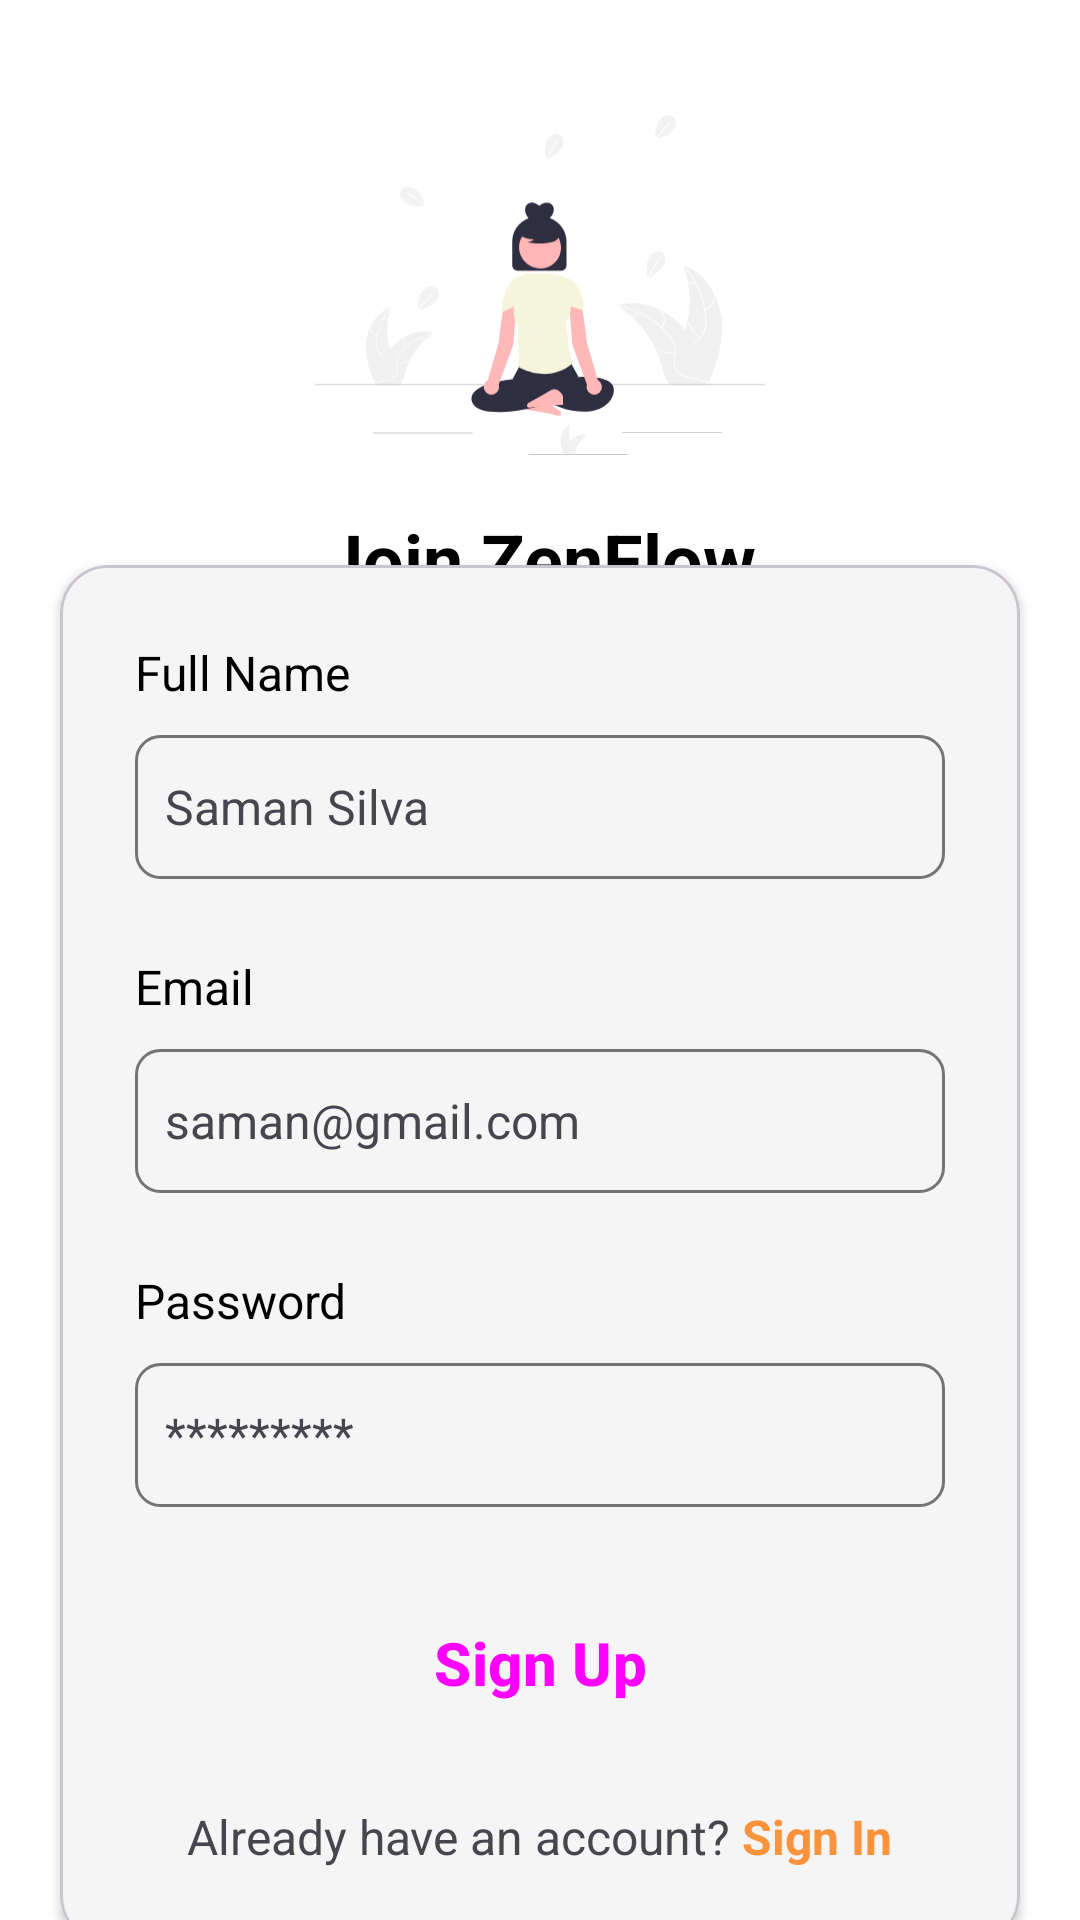

Layout XML and referenced resources for this Android screen:
<!-- AndroidManifest.xml: application theme Theme.ZenFlow -->
<!-- res/layout/activity_signup.xml -->
<?xml version="1.0" encoding="utf-8"?>
<androidx.constraintlayout.widget.ConstraintLayout xmlns:android="http://schemas.android.com/apk/res/android"
    xmlns:app="http://schemas.android.com/apk/res-auto"
    xmlns:tools="http://schemas.android.com/tools"
    android:id="@+id/signup_screen"
    android:layout_width="match_parent"
    android:layout_height="match_parent"
    android:background="?attr/colorSurface"
    tools:context=".SignupActivity">

    <ImageView
        android:id="@+id/signup_logo"
        android:layout_width="150dp"
        android:layout_height="150dp"
        android:layout_marginTop="20dp"
        app:layout_constraintEnd_toEndOf="parent"
        app:layout_constraintHorizontal_bias="0.5"
        app:layout_constraintStart_toStartOf="parent"
        app:layout_constraintTop_toTopOf="parent"
        app:srcCompat="@drawable/zenflow_logo" />

    <TextView
        android:id="@+id/signup_text1"
        android:layout_width="wrap_content"
        android:layout_height="wrap_content"
        android:text="@string/signup_text1"
        android:textColor="?attr/colorOnSurface"
        android:textSize="24sp"
        android:textStyle="bold"
        app:layout_constraintEnd_toEndOf="parent"
        app:layout_constraintHorizontal_bias="0.5"
        app:layout_constraintStart_toStartOf="parent"
        app:layout_constraintTop_toBottomOf="@+id/signup_logo" />

    <TextView
        android:id="@+id/signup_text2"
        android:layout_width="wrap_content"
        android:layout_height="wrap_content"
        android:layout_marginTop="5dp"
        android:text="@string/signup_text2"
        android:textColor="?attr/colorOnSurfaceVariant"
        app:layout_constraintEnd_toEndOf="parent"
        app:layout_constraintHorizontal_bias="0.5"
        app:layout_constraintStart_toStartOf="parent"
        app:layout_constraintTop_toBottomOf="@+id/signup_text1" />

    <com.google.android.material.card.MaterialCardView
        android:layout_width="0dp"
        android:layout_height="wrap_content"
        android:layout_marginTop="10dp"
        android:layout_marginStart="20dp"
        android:layout_marginEnd="20dp"
        android:layout_marginBottom="40dp"
        app:cardCornerRadius="16dp"
        app:cardElevation="2dp"
        app:cardBackgroundColor="?attr/colorSurfaceVariant"
        app:layout_constraintEnd_toEndOf="parent"
        app:layout_constraintStart_toStartOf="parent"
        app:layout_constraintTop_toBottomOf="@+id/signup_text2"
        app:layout_constraintBottom_toBottomOf="parent">

        <LinearLayout
            android:layout_width="match_parent"
            android:layout_height="wrap_content"
            android:orientation="vertical"
            android:padding="25dp">

            <TextView
                android:id="@+id/lbl_name_signup"
                android:layout_width="match_parent"
                android:layout_height="wrap_content"
                android:layout_marginBottom="10dp"
                android:text="@string/lbl_name"
                android:textColor="?attr/colorOnSurface"
                android:textSize="16sp" />

            <EditText
                android:id="@+id/signup_name"
                style="@style/CustomEditText"
                android:layout_width="match_parent"
                android:layout_height="48dp"
                android:layout_marginBottom="25dp"
                android:ems="10"
                android:hint="@string/name_hint"
                android:inputType="text" />

            <TextView
                android:id="@+id/lbl_email_signup"
                android:layout_width="match_parent"
                android:layout_height="wrap_content"
                android:layout_marginBottom="10dp"
                android:text="@string/lbl_email"
                android:textColor="?attr/colorOnSurface"
                android:textSize="16sp" />

            <EditText
                android:id="@+id/signup_email"
                style="@style/CustomEditText"
                android:layout_width="match_parent"
                android:layout_height="48dp"
                android:layout_marginBottom="25dp"
                android:ems="10"
                android:hint="@string/email_hint"
                android:inputType="textEmailAddress" />

            <TextView
                android:id="@+id/lbl_pwd_signup"
                android:layout_width="match_parent"
                android:layout_height="wrap_content"
                android:layout_marginBottom="10dp"
                android:text="@string/lbl_pwd"
                android:textColor="?attr/colorOnSurface"
                android:textSize="16sp" />

            <EditText
                android:id="@+id/signup_pwd"
                style="@style/CustomEditText"
                android:layout_width="match_parent"
                android:layout_height="48dp"
                android:layout_marginBottom="25dp"
                android:ems="10"
                android:hint="@string/pwd_hint"
                android:inputType="textPassword" />

            <Button
                android:id="@+id/signup_btn_main"
                android:layout_width="match_parent"
                android:layout_height="54dp"
                android:layout_marginBottom="20dp"
                android:text="@string/signup_btn"
                android:textSize="20sp"
                android:textStyle="bold"
                style="@style/Widget.Material3.Button"
                app:cornerRadius="12dp" />

            <LinearLayout
                android:layout_width="wrap_content"
                android:layout_height="wrap_content"
                android:layout_gravity="center"
                android:orientation="horizontal">

                <TextView
                    android:id="@+id/signup_text3"
                    android:layout_width="wrap_content"
                    android:layout_height="wrap_content"
                    android:text="@string/signup_text3"
                    android:textColor="?attr/colorOnSurfaceVariant"
                    android:textSize="16sp" />

                <TextView
                    android:id="@+id/signin_btn_small"
                    android:layout_width="wrap_content"
                    android:layout_height="wrap_content"
                    android:layout_marginStart="4dp"
                    android:text="@string/signin_btn"
                    android:textColor="@color/zen_primary"
                    android:textSize="16sp"
                    android:textStyle="bold" />

            </LinearLayout>
        </LinearLayout>
    </com.google.android.material.card.MaterialCardView>

</androidx.constraintlayout.widget.ConstraintLayout>
<!-- resources referenced by this layout -->
<resources>
  <color name="zen_primary">#FB923C</color>
  <!-- drawable zenflow_logo: vector/xml drawable (drawable, 16048 chars, omitted) -->
  <string name="email_hint">saman@gmail.com</string>
  <string name="lbl_email">Email</string>
  <string name="lbl_name">Full Name</string>
  <string name="lbl_pwd">Password</string>
  <string name="name_hint">Saman Silva</string>
  <string name="pwd_hint">*********</string>
  <string name="signin_btn">Sign In</string>
  <string name="signup_btn">Sign Up</string>
  <string name="signup_text1">Join ZenFlow</string>
  <string name="signup_text2">Start your wellness journey today</string>
  <string name="signup_text3">Already have an account?</string>
  <style name="CustomEditText" parent="Widget.AppCompat.EditText">
          
          <item name="android:textColor">?attr/colorOnSurface</item>
  
          
          <item name="android:textColorHint">?attr/colorOnSurfaceVariant</item>
  
          
          <item name="android:background">@drawable/edittext_background</item>
  
          
          <item name="android:textSize">16sp</item>
  
          
          <item name="android:padding">10dp</item>
      </style>
  <style name="Theme.ZenFlow" parent="Base.Theme.ZenFlow" />
  <!-- drawable edittext_background (drawable) -->
  <?xml version="1.0" encoding="utf-8"?>
  <shape xmlns:android="http://schemas.android.com/apk/res/android"
      android:shape="rectangle">
      <solid android:color="?attr/colorSurfaceVariant"/>  
      <stroke android:width="1dp" android:color="@color/light_gray"/> 
      <corners android:radius="8dp"/> 
      <padding android:left="8dp" android:top="8dp" android:right="8dp" android:bottom="8dp"/>
  </shape>
  <style name="Base.Theme.ZenFlow" parent="Theme.Material3.DayNight.NoActionBar">
          <item name="colorPrimary">@color/zen_primary</item>
          <item name="colorSecondary">@color/zen_accent_green</item>
  
          <item name="android:colorBackground">@color/zen_light_background</item>
          <item name="colorSurface">@color/zen_light_background</item>
          <item name="colorSurfaceVariant">@color/zen_light_card</item>
  
          <item name="colorOnBackground">@color/zen_light_text</item>
          <item name="colorOnSurface">@color/zen_light_text</item>
          <item name="colorOnPrimary">@color/zen_dark_text</item>
          <item name="android:textColorSecondary">@color/zen_light_text_secondary</item>
      </style>
  <color name="light_gray">#757575</color>
  <color name="zen_accent_green">#66BB6A</color>
  <color name="zen_light_background">#FFFFFFFF</color>
  <color name="zen_light_card">#F5F5F5</color>
  <color name="zen_light_text">#FF000000</color>
  <color name="zen_dark_text">#FFFFFFFF</color>
  <color name="zen_light_text_secondary">#424242</color>
</resources>
